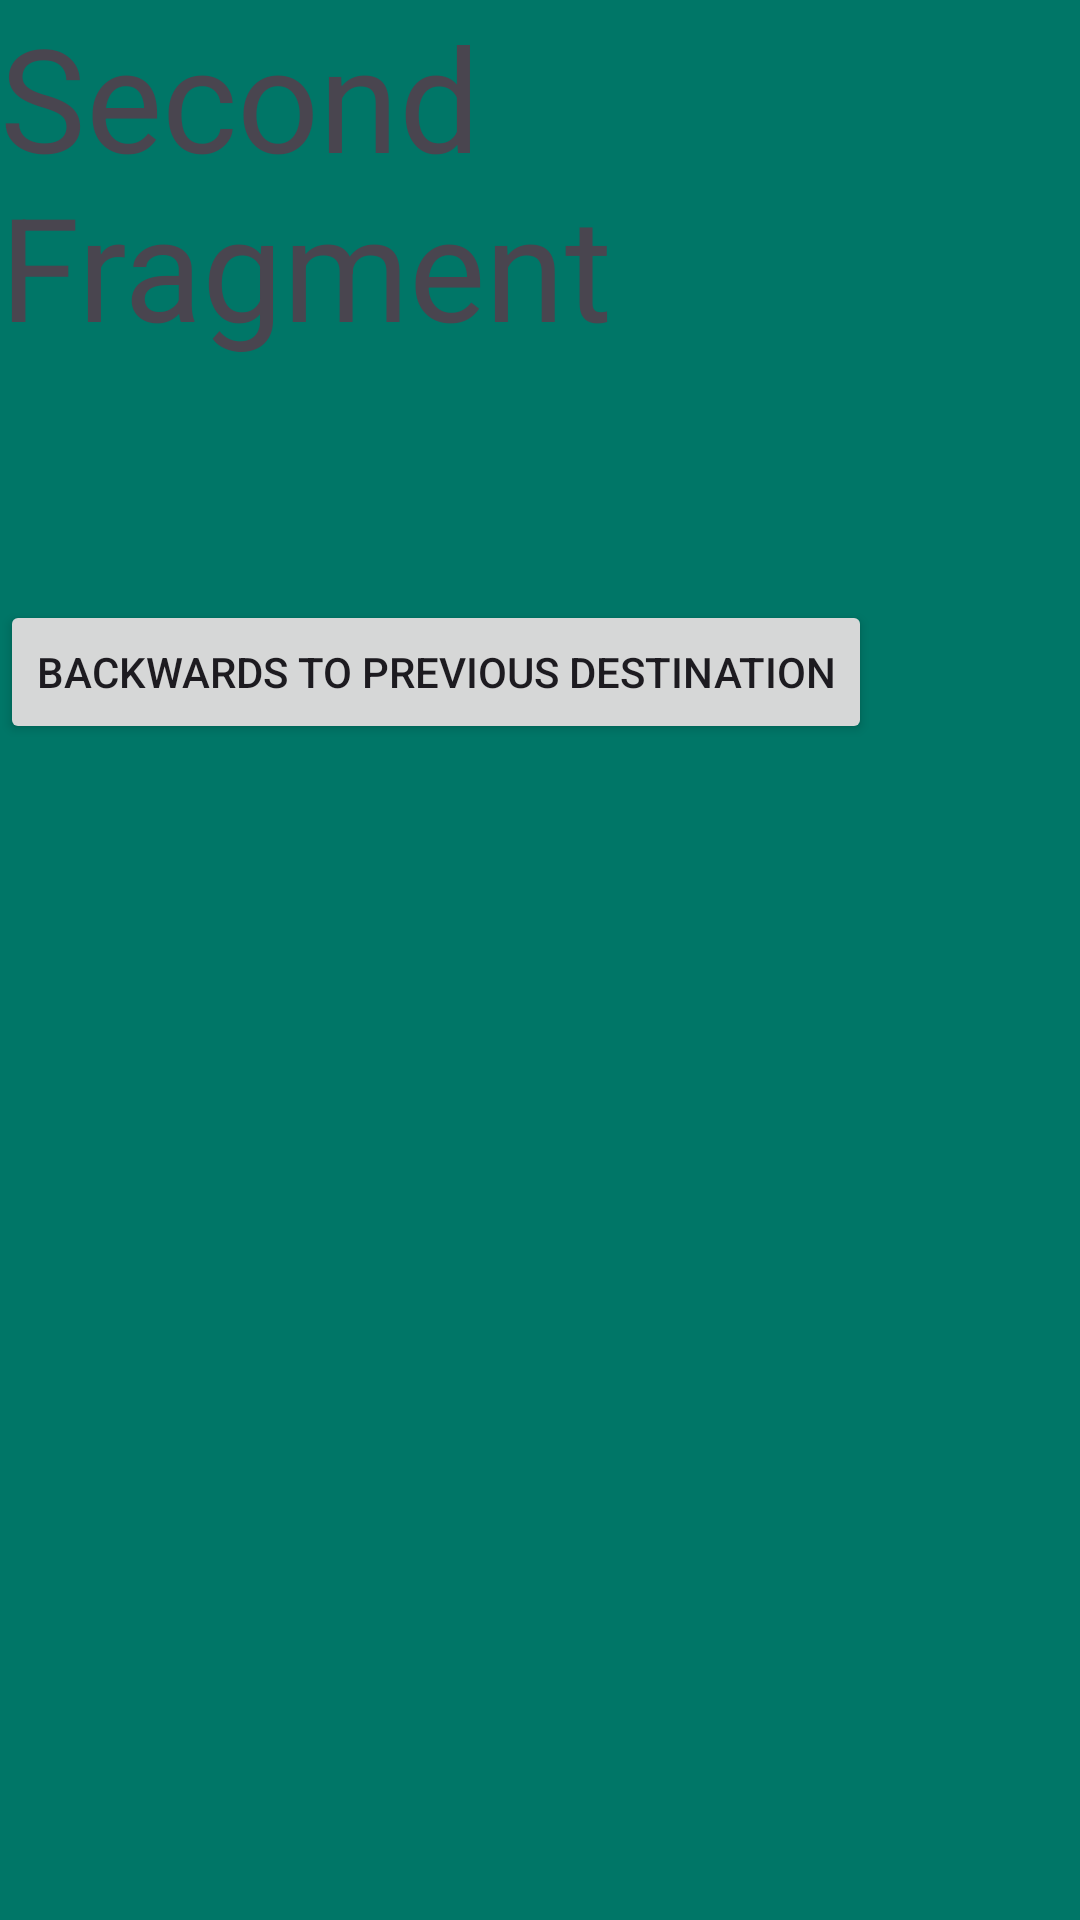

This screen was rendered from an Android layout file. Write that file and the resources it references.
<!-- AndroidManifest.xml: application theme Theme.NavigationFrameWork -->
<!-- res/layout/fragment_second.xml -->
<?xml version="1.0" encoding="utf-8"?>
<FrameLayout xmlns:android="http://schemas.android.com/apk/res/android"
    xmlns:tools="http://schemas.android.com/tools"
    android:layout_width="match_parent"
    android:layout_height="match_parent"
    android:background="#007667"
    tools:context=".SecondFragment">

    
    <TextView
        android:layout_width="match_parent"
        android:layout_height="match_parent"
        android:text="Second Fragment"
        android:textSize="48sp"/>

    <Button
        android:id="@+id/btn2"
        android:layout_width="wrap_content"
        android:layout_height="wrap_content"
        android:layout_marginTop="200dp"
        android:text="Backwards to Previous Destination"/>

</FrameLayout>
<!-- resources referenced by this layout -->
<resources>
  <style name="Theme.NavigationFrameWork" parent="Base.Theme.NavigationFrameWork" />
  <style name="Base.Theme.NavigationFrameWork" parent="Theme.Material3.DayNight.NoActionBar">
          
          
      </style>
</resources>
